Image classification data set "eye_dataset" (aloksharma123/animal_eye_classifier on GitHub). Class labels (3): cat, dog, wild animal.

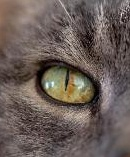
Label: cat

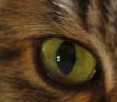
Label: cat

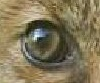
Label: wild animal

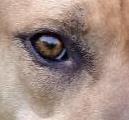
Label: dog

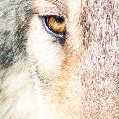
Label: wild animal

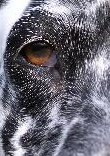
Label: dog
